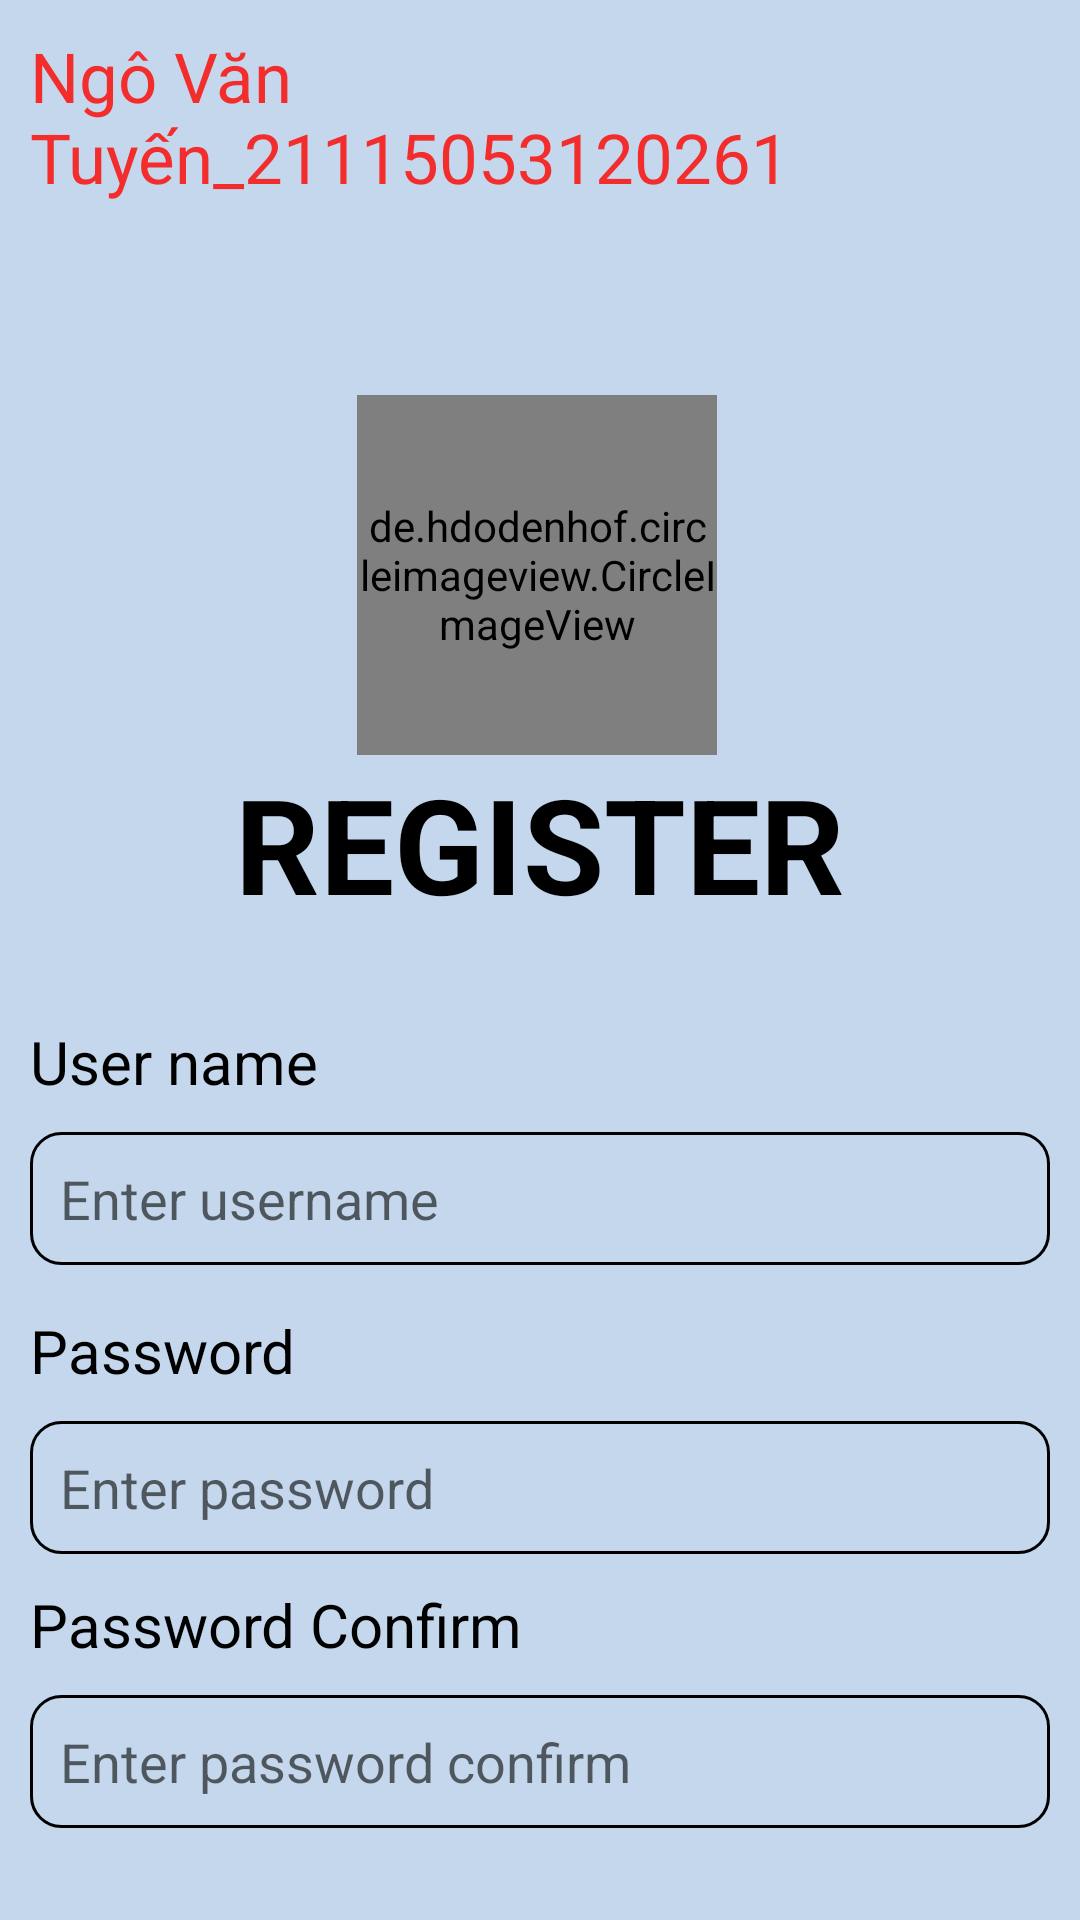

Here is an Android app screen rendered from its layout file. Give the layout XML and the strings, colors and styles it references.
<!-- AndroidManifest.xml: application theme Theme.BAITAP -->
<!-- res/layout/activity_register.xml -->
<?xml version="1.0" encoding="utf-8"?>
<LinearLayout xmlns:android="http://schemas.android.com/apk/res/android"
    xmlns:app="http://schemas.android.com/apk/res-auto"
    xmlns:tools="http://schemas.android.com/tools"
    android:layout_width="match_parent"
    android:layout_height="match_parent"
    android:orientation="vertical"
    android:padding="10dp"
    tools:context=".MainActivity"
    android:background="#C4D7EC"
    android:gravity="center"
    >
    <TextView
        android:layout_width="wrap_content"
        android:layout_height="wrap_content"
        android:text="Ngô Văn Tuyến_21115053120261"
        android:textSize="23dp"
        android:textColor="#F32C2C"
        />
    <de.hdodenhof.circleimageview.CircleImageView
        android:id="@+id/circleImageView"
        android:layout_width="120dp"
        android:layout_height="120dp"
        android:layout_marginStart="145dp"
        android:layout_marginTop="64dp"
        android:layout_marginEnd="146dp"
        android:src="@drawable/images"
        app:layout_constraintEnd_toEndOf="parent"
        app:layout_constraintHorizontal_bias="0.0"
        app:layout_constraintStart_toStartOf="parent"
        app:layout_constraintTop_toTopOf="parent"
        tools:ignore="MissingClass" />

    <TextView
        android:layout_width="wrap_content"
        android:layout_height="wrap_content"
        android:text="Register"
        android:textStyle="bold"
        android:textSize="44sp"
        android:textColor="@color/black"
        android:textAllCaps="true"
        android:layout_marginBottom="30dp"
        />

    <TextView
        android:layout_width="match_parent"
        android:layout_height="wrap_content"
        android:text="User name"
        android:textSize="20sp"
        android:textColor="@color/black"
        />
    <EditText
        android:id="@+id/edtTxt_username"
        android:layout_width="match_parent"
        android:layout_height="wrap_content"
        android:background="@drawable/custom_edittxt"
        android:hint="Enter username"
        android:layout_marginTop="10dp"
        ></EditText>


    <TextView
        android:layout_width="match_parent"
        android:layout_height="wrap_content"
        android:text="Password"
        android:textSize="20sp"
        android:textColor="@color/black"
        android:layout_marginTop="15dp"
        />

    <EditText
        android:id="@+id/edtTxt_password"
        android:layout_width="match_parent"
        android:layout_height="wrap_content"
        android:background="@drawable/custom_edittxt"
        android:hint="Enter password"
        android:layout_marginTop="10dp"
        ></EditText>

    <TextView
        android:layout_width="match_parent"
        android:layout_height="wrap_content"
        android:text="Password Confirm"
        android:textSize="20sp"
        android:textColor="@color/black"
        android:layout_marginTop="10dp"
        />

    <EditText
        android:id="@+id/edtTxt_passwordConfirm"
        android:layout_width="match_parent"
        android:layout_height="wrap_content"
        android:background="@drawable/custom_edittxt"
        android:hint="Enter password confirm"
        android:layout_marginTop="10dp"
        ></EditText>


    <Button
        android:id="@+id/btnSignUp"
        android:layout_width="match_parent"
        android:layout_height="wrap_content"
        android:text= "sign up"
        android:textStyle="bold"
        android:textSize="32dp"
        android:layout_marginTop="20dp"
        android:backgroundTint="#FFEB3B"
        android:background="@drawable/custom_btn"
        ></Button>

    <TextView
        android:id="@+id/sign_in"
        android:layout_width="wrap_content"
        android:layout_height="wrap_content"
        android:textSize="23dp"
        android:text="@string/sign_in"
        ></TextView>



</LinearLayout>
<!-- resources referenced by this layout -->
<resources>
  <!-- drawable custom_btn (drawable-v24) -->
  <?xml version="1.0" encoding="utf-8"?>
  <shape xmlns:android="http://schemas.android.com/apk/res/android">
      <stroke android:color="@color/black" android:width="1dp"></stroke>
      <padding
          android:right="10dp"
          android:left="10dp"
          android:bottom="10dp"
          android:top="10dp">
      </padding>
      <corners android:radius="10dp"></corners>
  </shape>
  <!-- drawable custom_edittxt (drawable-v24) -->
  <?xml version="1.0" encoding="utf-8"?>
  <shape xmlns:android="http://schemas.android.com/apk/res/android">
      <stroke android:color="@color/black" android:width="1dp"></stroke>
      <padding android:right="10dp"
          android:left="10dp"
          android:bottom="10dp"
          android:top="10dp"
              ></padding>
      <corners android:radius="10dp"></corners>
  </shape>
  <string name="sign_in">You have an account? <b> Sign In</b></string>
  <style name="Theme.BAITAP" parent="Theme.AppCompat.Light.DarkActionBar">
          
          <item name="colorPrimary">@color/purple_500</item>
          <item name="colorPrimaryDark">@color/purple_700</item>
          <item name="colorAccent">@color/teal_200</item>
          
      </style>
  <!-- not gathered from this repository: default colours our renderer supplied (Android Studio template values) -->
  <color name="purple_500">#FF6200EE</color>
  <color name="purple_700">#FF3700B3</color>
  <color name="teal_200">#FF03DAC5</color>
  <color name="black">#FF000000</color>
</resources>
